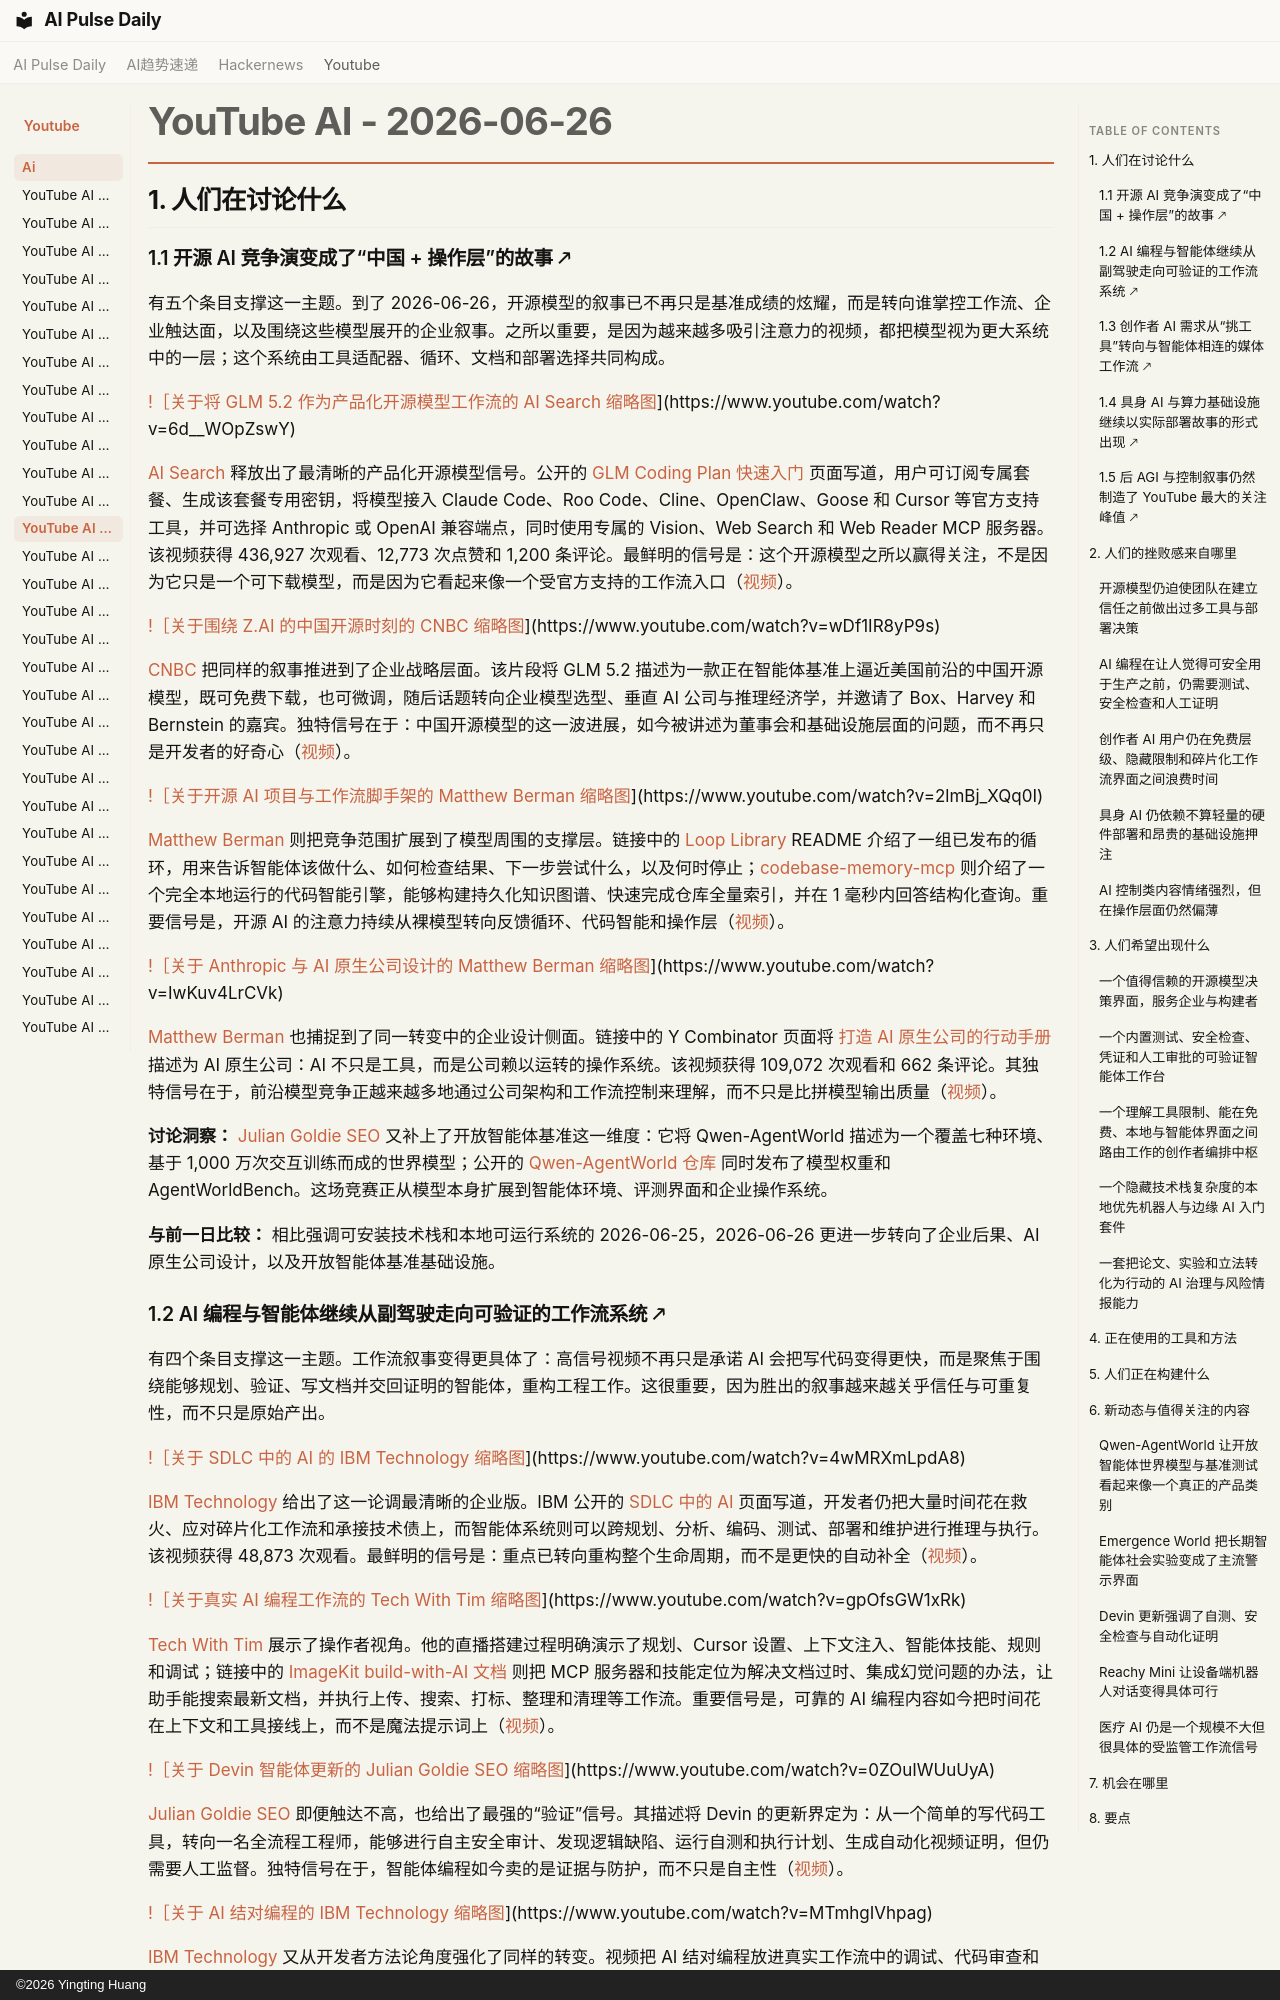

repository: vibewatch/vibewatch.github.io · page: youtube/ai/2026-06-26.zh/index.html · generator: mkdocs · copyright: ©2026 Yingting Huang

# YouTube AI - 2026-06-26

## 1. 人们在讨论什么

### 1.1 开源 AI 竞争演变成了“中国 + 操作层”的故事 🡕

有五个条目支撑这一主题。到了 2026-06-26，开源模型的叙事已不再只是基准成绩的炫耀，而是转向谁掌控工作流、企业触达面，以及围绕这些模型展开的企业叙事。之所以重要，是因为越来越多吸引注意力的视频，都把模型视为更大系统中的一层；这个系统由工具适配器、循环、文档和部署选择共同构成。

[!［关于将 GLM 5.2 作为产品化开源模型工作流的 AI Search 缩略图](https://i.ytimg.com/vi/6d__WOpZswY/maxresdefault.jpg)](https://www.youtube.com/watch?v=6d__WOpZswY)

[AI Search](https://www.youtube.com/channel/UCIgnGlGkVRhd4qNFcEwLL4A) 释放出了最清晰的产品化开源模型信号。公开的 [GLM Coding Plan 快速入门](https://docs.z.ai/devpack/quick-start) 页面写道，用户可订阅专属套餐、生成该套餐专用密钥，将模型接入 Claude Code、Roo Code、Cline、OpenClaw、Goose 和 Cursor 等官方支持工具，并可选择 Anthropic 或 OpenAI 兼容端点，同时使用专属的 Vision、Web Search 和 Web Reader MCP 服务器。该视频获得 436,927 次观看、12,773 次点赞和 1,200 条评论。最鲜明的信号是：这个开源模型之所以赢得关注，不是因为它只是一个可下载模型，而是因为它看起来像一个受官方支持的工作流入口（[视频](https://www.youtube.com/watch?v=6d__WOpZswY)）。

[!［关于围绕 Z.AI 的中国开源时刻的 CNBC 缩略图](https://i.ytimg.com/vi/wDf1IR8yP9s/maxresdefault.jpg)](https://www.youtube.com/watch?v=wDf1IR8yP9s)

[CNBC](https://www.youtube.com/channel/UCvJJ_dzjViJCoLf5uKUTwoA) 把同样的叙事推进到了企业战略层面。该片段将 GLM 5.2 描述为一款正在智能体基准上逼近美国前沿的中国开源模型，既可免费下载，也可微调，随后话题转向企业模型选型、垂直 AI 公司与推理经济学，并邀请了 Box、Harvey 和 Bernstein 的嘉宾。独特信号在于：中国开源模型的这一波进展，如今被讲述为董事会和基础设施层面的问题，而不再只是开发者的好奇心（[视频](https://www.youtube.com/watch?v=wDf1IR8yP9s)）。

[!［关于开源 AI 项目与工作流脚手架的 Matthew Berman 缩略图](https://i.ytimg.com/vi/2lmBj_XQq0I/maxresdefault.jpg)](https://www.youtube.com/watch?v=2lmBj_XQq0I)

[Matthew Berman](https://www.youtube.com/channel/UCawZsQWqfGSbCI5yjkdVkTA) 则把竞争范围扩展到了模型周围的支撑层。链接中的 [Loop Library](https://github.com/Forward-Future/loop-library) README 介绍了一组已发布的循环，用来告诉智能体该做什么、如何检查结果、下一步尝试什么，以及何时停止；[codebase-memory-mcp](https://github.com/DeusData/codebase-memory-mcp) 则介绍了一个完全本地运行的代码智能引擎，能够构建持久化知识图谱、快速完成仓库全量索引，并在 1 毫秒内回答结构化查询。重要信号是，开源 AI 的注意力持续从裸模型转向反馈循环、代码智能和操作层（[视频](https://www.youtube.com/watch?v=2lmBj_XQq0I)）。

[!［关于 Anthropic 与 AI 原生公司设计的 Matthew Berman 缩略图](https://i.ytimg.com/vi/IwKuv4LrCVk/maxresdefault.jpg)](https://www.youtube.com/watch?v=IwKuv4LrCVk)

[Matthew Berman](https://www.youtube.com/channel/UCawZsQWqfGSbCI5yjkdVkTA) 也捕捉到了同一转变中的企业设计侧面。链接中的 Y Combinator 页面将 [打造 AI 原生公司的行动手册](https://www.ycombinator.com/library/OX-the-playbook-for-building-an-ai-native-company) 描述为 AI 原生公司：AI 不只是工具，而是公司赖以运转的操作系统。该视频获得 109,072 次观看和 662 条评论。其独特信号在于，前沿模型竞争正越来越多地通过公司架构和工作流控制来理解，而不只是比拼模型输出质量（[视频](https://www.youtube.com/watch?v=IwKuv4LrCVk)）。

**讨论洞察：** [Julian Goldie SEO](https://www.youtube.com/watch?v=Vb_Czw7x-Ow) 又补上了开放智能体基准这一维度：它将 Qwen-AgentWorld 描述为一个覆盖七种环境、基于 1,000 万次交互训练而成的世界模型；公开的 [Qwen-AgentWorld 仓库](https://github.com/QwenLM/Qwen-AgentWorld) 同时发布了模型权重和 AgentWorldBench。这场竞赛正从模型本身扩展到智能体环境、评测界面和企业操作系统。

**与前一日比较：** 相比强调可安装技术栈和本地可运行系统的 2026-06-25，2026-06-26 更进一步转向了企业后果、AI 原生公司设计，以及开放智能体基准基础设施。
